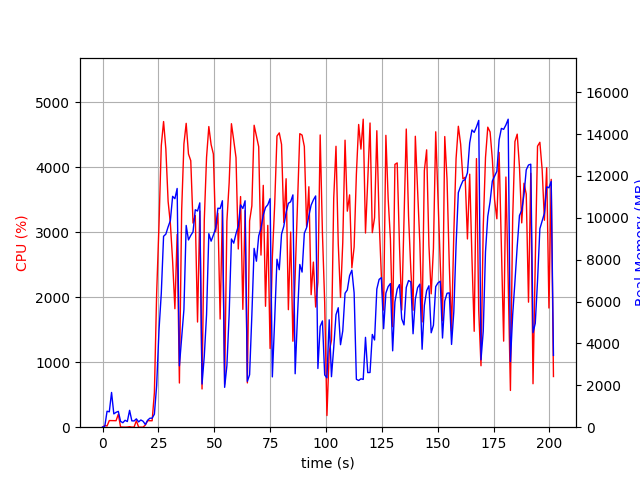

The data file committed next to this chart (first rows):
elapsed_time, nproc, cpu, mem_real, mem_virtual
4.0531158447265625e-05, 1, 0.0, 8.848, 2533
1.007, 2, 26.8, 42.72, 151.2
2.015, 7, 18.8, 761.9, 3543
3.023, 4, 102.2, 735.4, 2773
4.032, 11, 101.1, 1660, 5843
5.041, 3, 100.2, 634.9, 2351
6.049, 3, 100.1, 710, 2351
7.058, 4, 200.0, 756.8, 3053
8.068, 3, 3.0, 278.1, 1829
9.075, 3, 2.0, 213.9, 1763
10.08, 3, 0.0, 330.0, 1889
11.09, 3, 2.0, 271.3, 1823
12.1, 5, 7.9, 805.3, 2956
13.11, 4, 1.0, 303.3, 2144
14.12, 3, 2.0, 299, 1893
15.13, 3, 99.1, 398, 2031
16.14, 3, 1.0, 253.3, 1846
17.15, 4, 0.0, 344.4, 2150
18.15, 3, 1.0, 282.5, 1940
19.17, 1, 33.6, 127.6, 763.8
20.17, 1, 100.2, 331.6, 1324
21.18, 1, 100.2, 429.6, 1452
22.19, 1, 99.2, 429.6, 1452
23.2, 1, 530.5, 624.8, 7075
24.21, 1, 2055, 1982, 8915
25.26, 1, 3124, 4645, 10811
26.28, 1, 4336, 6393, 16053
27.31, 1, 4706, 9118, 20042
28.32, 1, 4284, 9220, 20042
29.34, 1, 3476, 9567, 20120
30.35, 1, 3136, 9870, 20120
31.36, 1, 2554, 11025, 20200
32.37, 1, 1824, 10913, 20200
33.38, 1, 2969, 11401, 20200
34.39, 1, 680.4, 2932, 20296
35.4, 1, 3334, 4241, 20296
36.41, 1, 4361, 5618, 20296
37.43, 1, 4678, 9635, 20672
38.45, 1, 4206, 8943, 20787
39.47, 1, 4103, 9158, 20787
40.49, 1, 3143, 9328, 20787
41.5, 1, 3257, 10386, 20787
42.51, 1, 1619, 10324, 20787
43.51, 1, 3328, 10713, 20787
44.52, 1, 588.6, 2061, 20787
45.53, 1, 3192, 3396, 20787
46.54, 1, 4154, 5368, 20787
47.56, 1, 4628, 9241, 20980
48.58, 1, 4350, 8885, 21050
49.59, 1, 4206, 9176, 21050
50.6, 1, 3010, 9485, 21050
51.61, 1, 3295, 10459, 21050
52.62, 1, 1665, 10443, 21050
53.63, 1, 3343, 10814, 21050
54.64, 1, 662.9, 1903, 21050
55.64, 1, 3173, 2943, 21050
56.65, 1, 3763, 5387, 21050
57.67, 1, 4672, 8990, 21110
58.7, 1, 4418, 8789, 21252
59.72, 1, 4151, 9242, 21252
... 140 more rows
